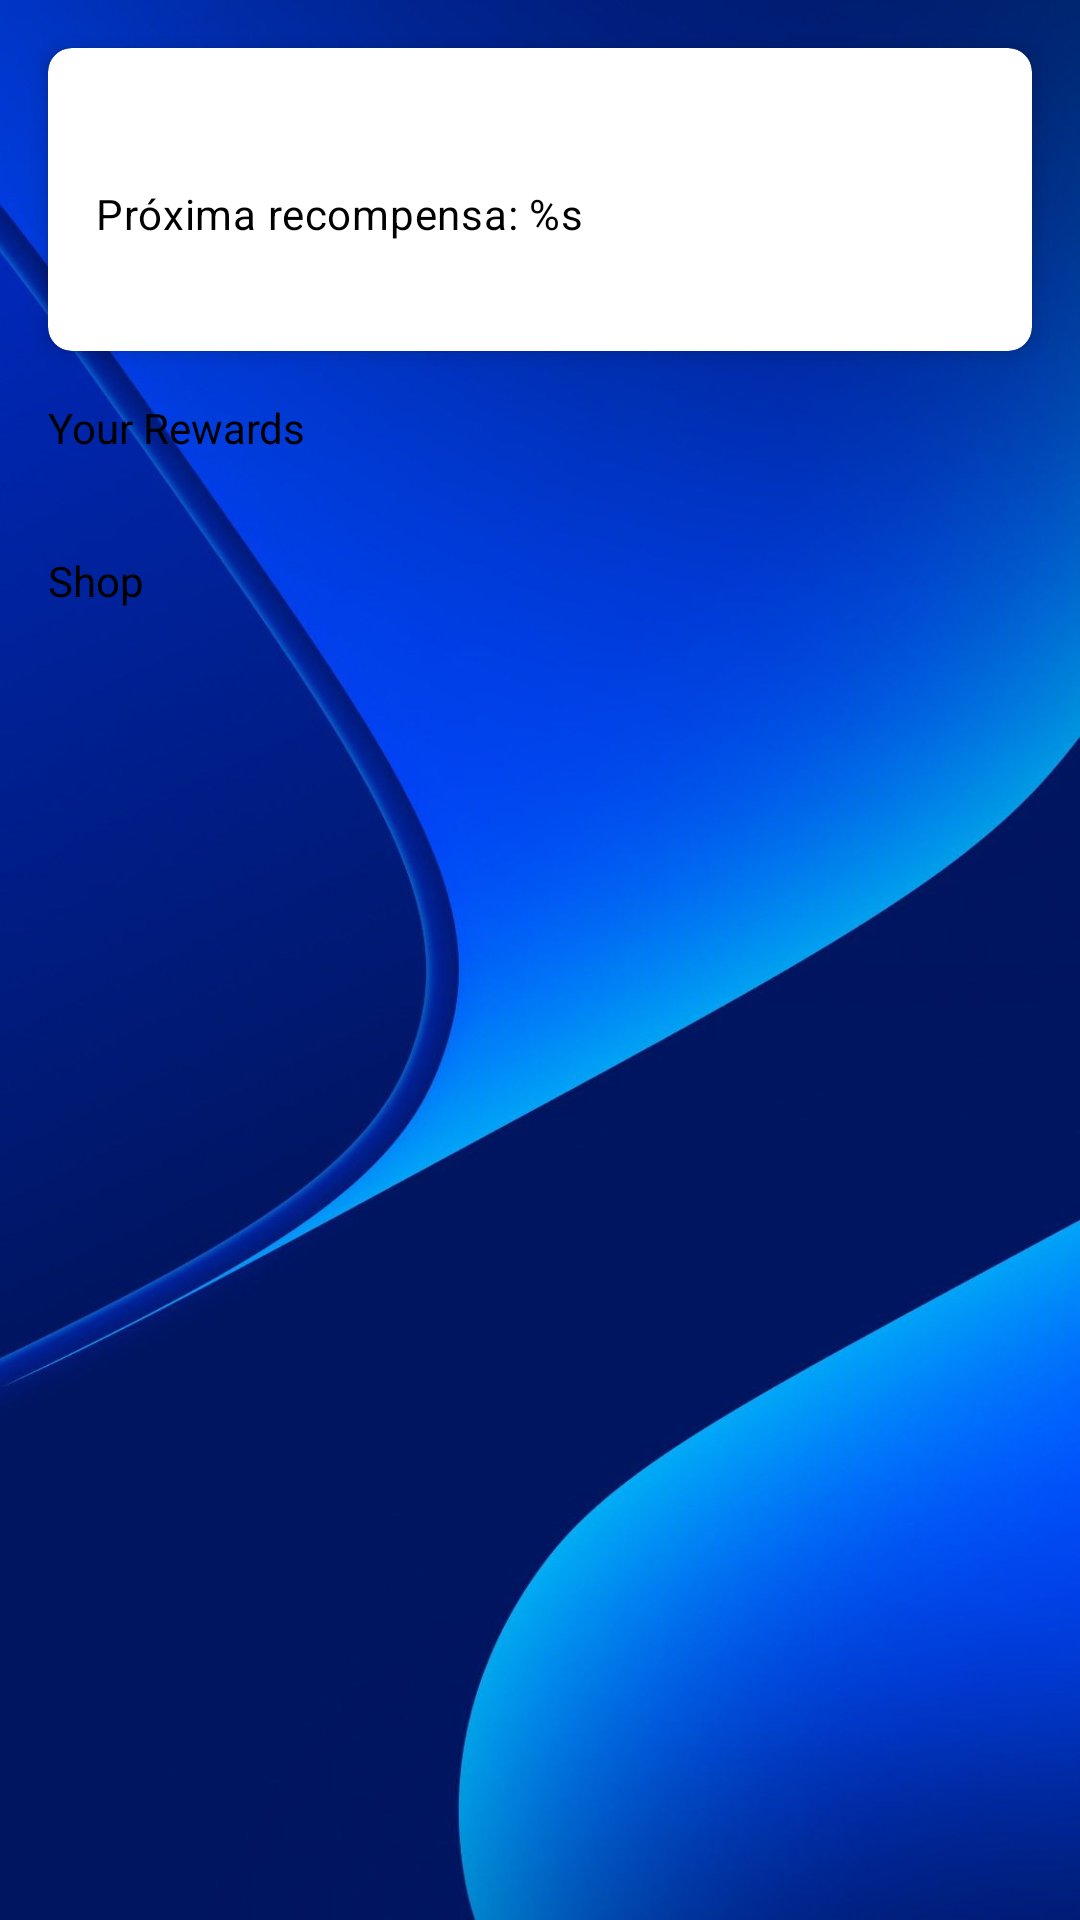

Write the Android layout XML for this screen, with the resource values it uses.
<!-- AndroidManifest.xml: application theme Theme.AppEncuestas -->
<!-- res/layout/activity_rewards.xml -->
<?xml version="1.0" encoding="utf-8"?>
<androidx.coordinatorlayout.widget.CoordinatorLayout
    xmlns:android="http://schemas.android.com/apk/res/android"
    xmlns:app="http://schemas.android.com/apk/res-auto"
    android:layout_width="match_parent"
    android:layout_height="match_parent">

    <androidx.core.widget.NestedScrollView
        android:layout_width="match_parent"
        android:layout_height="match_parent"
        android:fillViewport="true">

        <LinearLayout
            android:layout_width="match_parent"
            android:layout_height="wrap_content"
            android:orientation="vertical">

            
            <com.google.android.material.card.MaterialCardView
                android:id="@+id/level_card"
                android:layout_width="match_parent"
                android:layout_height="wrap_content"
                android:layout_margin="16dp"
                app:cardCornerRadius="8dp"
                app:cardElevation="4dp">

                <androidx.constraintlayout.widget.ConstraintLayout
                    android:layout_width="match_parent"
                    android:layout_height="wrap_content"
                    android:padding="16dp">

                    <TextView
                        android:id="@+id/currency_amount"
                        android:layout_width="wrap_content"
                        android:layout_height="wrap_content"
                        android:textAppearance="?attr/textAppearanceSubtitle1"
                        android:textColor="@color/accent_color"
                        app:layout_constraintEnd_toEndOf="parent"
                        app:layout_constraintTop_toTopOf="parent" />

                    <ImageView
                        android:id="@+id/currency_icon"
                        android:layout_width="24dp"
                        android:layout_height="24dp"
                        android:layout_marginEnd="4dp"
                        android:src="@drawable/ic_gem"
                        app:layout_constraintEnd_toStartOf="@id/currency_amount"
                        app:layout_constraintTop_toTopOf="@id/currency_amount"
                        app:layout_constraintBottom_toBottomOf="@id/currency_amount" />

                    <TextView
                        android:id="@+id/next_reward_text"
                        android:layout_width="0dp"
                        android:layout_height="wrap_content"
                        android:layout_marginTop="8dp"
                        android:textAppearance="?attr/textAppearanceBody2"
                        android:text="@string/next_reward"
                        app:layout_constraintStart_toStartOf="parent"
                        app:layout_constraintEnd_toEndOf="parent"
                        app:layout_constraintTop_toBottomOf="@id/currency_amount" />

                    <TextView
                        android:id="@+id/next_reward_requirement"
                        android:layout_width="0dp"
                        android:layout_height="wrap_content"
                        android:layout_marginTop="4dp"
                        android:textAppearance="?attr/textAppearanceCaption"
                        android:textColor="?attr/colorPrimary"
                        app:layout_constraintStart_toStartOf="parent"
                        app:layout_constraintEnd_toEndOf="parent"
                        app:layout_constraintTop_toBottomOf="@id/next_reward_text" />

                </androidx.constraintlayout.widget.ConstraintLayout>

            </com.google.android.material.card.MaterialCardView>

            
            

            
            <TextView
                android:id="@+id/rewards_section_title"
                android:layout_width="match_parent"
                android:layout_height="wrap_content"
                android:layout_marginHorizontal="16dp"
                android:layout_marginBottom="8dp"
                android:text="@string/rewards_section_title" />

            <HorizontalScrollView
                android:id="@+id/rewards_scroll_view"
                android:layout_width="match_parent"
                android:layout_height="wrap_content">

                <LinearLayout
                    android:id="@+id/rewards_slots_container"
                    android:layout_width="wrap_content"
                    android:layout_height="wrap_content"
                    android:orientation="horizontal" />
            </HorizontalScrollView>

            
            <TextView
                android:id="@+id/shop_section_title"
                android:layout_width="match_parent"
                android:layout_height="wrap_content"
                android:layout_marginHorizontal="16dp"
                android:layout_marginTop="24dp"
                android:layout_marginBottom="8dp"
                android:text="@string/shop_section_title" />

            <androidx.recyclerview.widget.RecyclerView
                android:id="@+id/shop_items_recycler_view"
                android:layout_width="match_parent"
                android:layout_height="wrap_content"
                android:layout_marginHorizontal="16dp" />

        </LinearLayout>

    </androidx.core.widget.NestedScrollView>

</androidx.coordinatorlayout.widget.CoordinatorLayout>
<!-- resources referenced by this layout -->
<resources>
  <color name="accent_color">#FF6200EE</color>
  <string name="next_reward">Próxima recompensa: %s</string>
  <string name="rewards_section_title">Your Rewards</string>
  <string name="shop_section_title">Shop</string>
  <style name="Theme.AppEncuestas" parent="Theme.MaterialComponents.DayNight.DarkActionBar">
          <item name="colorPrimary">@color/purple_500</item>
          <item name="colorPrimaryVariant">@color/purple_700</item>
          <item name="colorOnPrimary">@color/white</item>
          <item name="colorSecondary">@color/teal_200</item>
          <item name="colorSecondaryVariant">@color/teal_700</item>
          <item name="colorOnSecondary">@color/black</item>
          <item name="android:statusBarColor">?attr/colorPrimaryVariant</item>
          <item name="android:windowBackground">@drawable/img_6</item>
          <item name="android:textColor">@color/text_color</item>
          <item name="android:textColorSecondary">@color/secondary_text_color</item>
      </style>
  <color name="purple_500">#FF6200EE</color>
  <color name="purple_700">#FF3700B3</color>
  <color name="white">#FFFFFFFF</color>
  <color name="teal_200">#FF03DAC5</color>
  <color name="teal_700">#FF018786</color>
  <color name="black">#FF000000</color>
  <!-- drawable img_6: png bitmap (drawable, 767637 bytes) -->
  <color name="text_color">#FF000000</color>
  <color name="secondary_text_color">#FF757575</color>
</resources>
